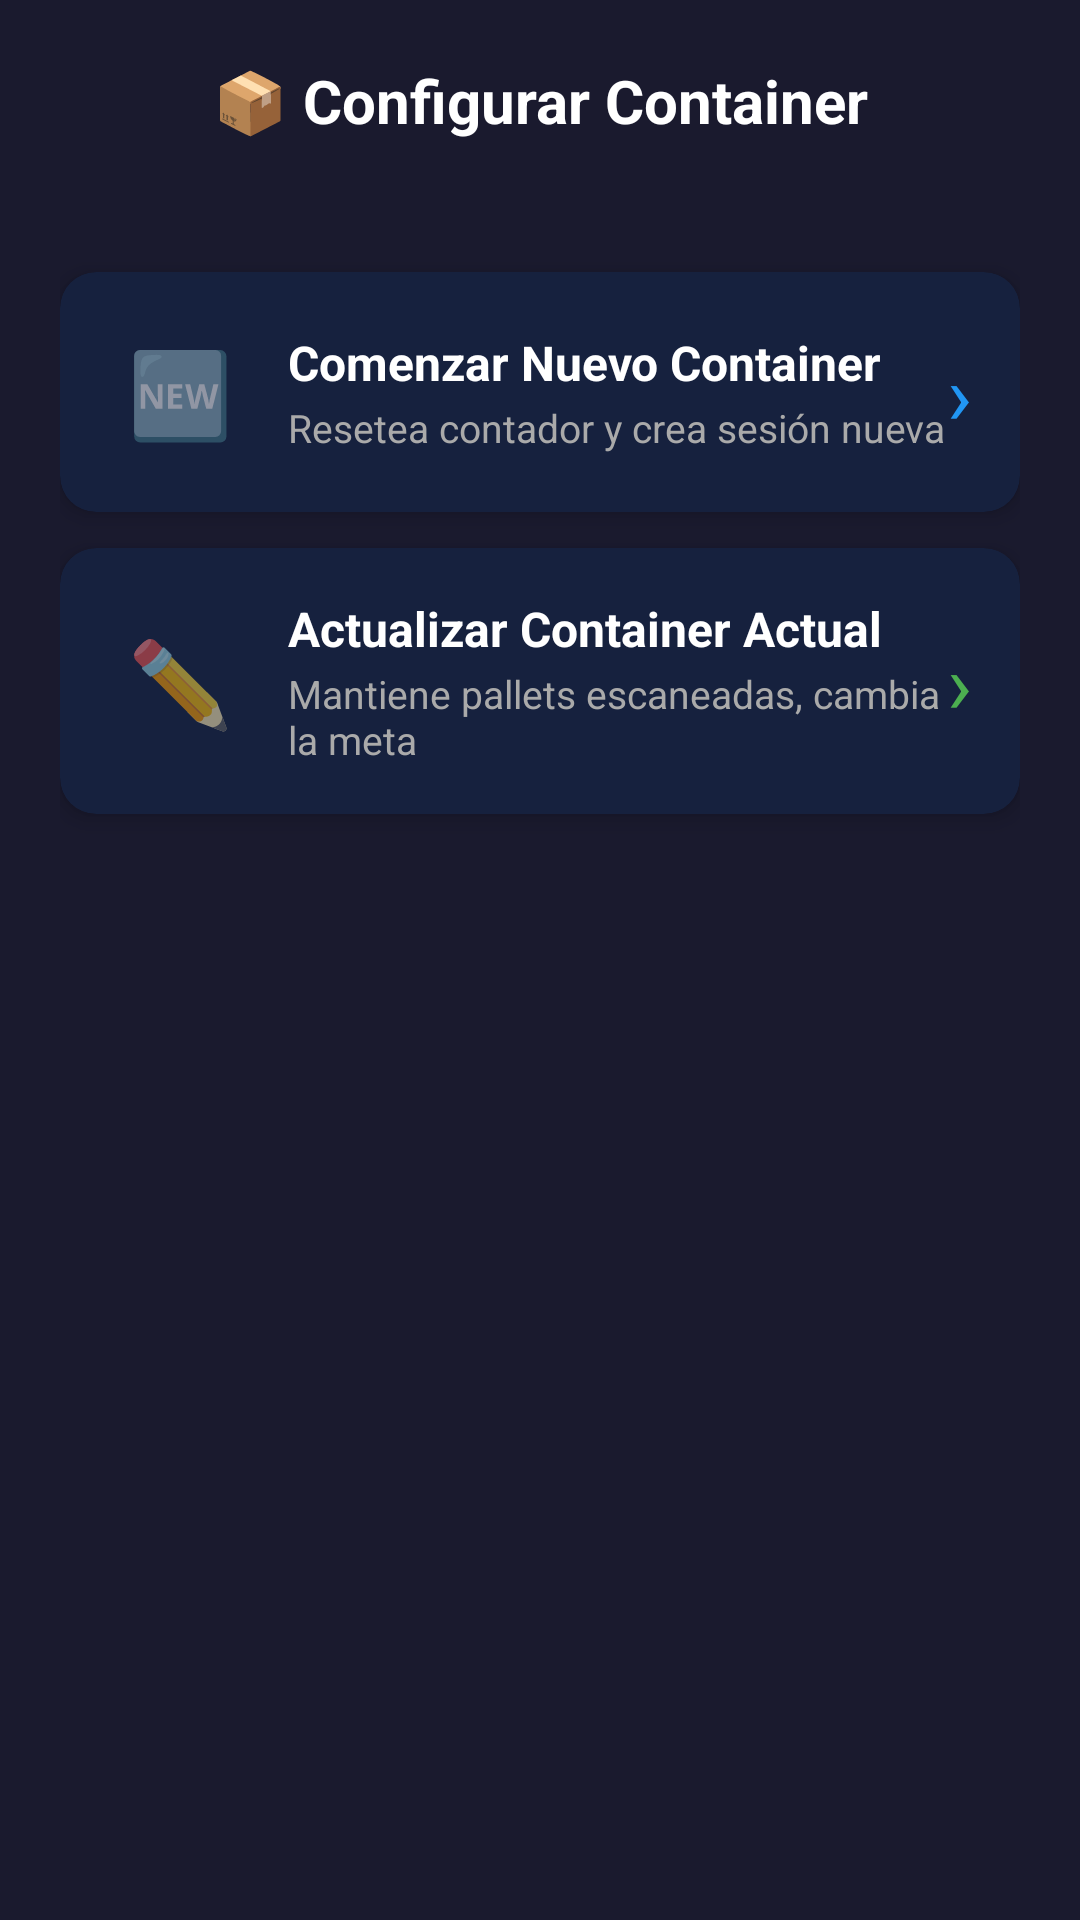

Write the Android layout XML for this screen, with the resource values it uses.
<!-- AndroidManifest.xml: application theme Theme.DiagnosticoDemo -->
<!-- res/layout/dialog_container_options.xml -->
<?xml version="1.0" encoding="utf-8"?>
<LinearLayout xmlns:android="http://schemas.android.com/apk/res/android"
    xmlns:app="http://schemas.android.com/apk/res-auto"
    android:orientation="vertical"
    android:layout_width="match_parent"
    android:layout_height="wrap_content"
    android:background="#1a1a2e"
    android:padding="20dp">

    
    <TextView
        android:layout_width="match_parent"
        android:layout_height="wrap_content"
        android:text="@string/dlg_cont_titulo"
        android:textColor="#FFFFFF"
        android:textSize="20sp"
        android:textStyle="bold"
        android:textAlignment="center"
        android:layout_marginBottom="6dp" />

    
    <TextView
        android:id="@+id/txt_container_info"
        android:layout_width="match_parent"
        android:layout_height="wrap_content"
        android:text=""
        android:textColor="#AAAAAA"
        android:textSize="13sp"
        android:textAlignment="center"
        android:layout_marginBottom="20dp" />

    
    <androidx.cardview.widget.CardView
        android:id="@+id/option_new_container"
        android:layout_width="match_parent"
        android:layout_height="wrap_content"
        android:layout_marginBottom="12dp"
        app:cardBackgroundColor="#16213e"
        app:cardCornerRadius="12dp"
        app:cardElevation="4dp"
        android:clickable="true"
        android:focusable="true"
        android:foreground="?attr/selectableItemBackground">

        <LinearLayout
            android:orientation="horizontal"
            android:layout_width="match_parent"
            android:layout_height="wrap_content"
            android:padding="16dp"
            android:gravity="center_vertical">

            <TextView
                android:layout_width="48dp"
                android:layout_height="48dp"
                android:text="🆕"
                android:textSize="28sp"
                android:gravity="center" />

            <LinearLayout
                android:orientation="vertical"
                android:layout_width="0dp"
                android:layout_height="wrap_content"
                android:layout_weight="1"
                android:paddingStart="12dp">

                <TextView
                    android:layout_width="match_parent"
                    android:layout_height="wrap_content"
                    android:text="@string/dlg_cont_nuevo_titulo"
                    android:textColor="#FFFFFF"
                    android:textSize="16sp"
                    android:textStyle="bold" />

                <TextView
                    android:layout_width="match_parent"
                    android:layout_height="wrap_content"
                    android:text="@string/dlg_cont_nuevo_desc"
                    android:textColor="#AAAAAA"
                    android:textSize="13sp"
                    android:paddingTop="2dp" />
            </LinearLayout>

            <TextView
                android:layout_width="wrap_content"
                android:layout_height="wrap_content"
                android:text="›"
                android:textColor="#2196F3"
                android:textSize="28sp" />
        </LinearLayout>
    </androidx.cardview.widget.CardView>

    
    <androidx.cardview.widget.CardView
        android:id="@+id/option_update_container"
        android:layout_width="match_parent"
        android:layout_height="wrap_content"
        android:layout_marginBottom="8dp"
        app:cardBackgroundColor="#16213e"
        app:cardCornerRadius="12dp"
        app:cardElevation="4dp"
        android:clickable="true"
        android:focusable="true"
        android:foreground="?attr/selectableItemBackground">

        <LinearLayout
            android:orientation="horizontal"
            android:layout_width="match_parent"
            android:layout_height="wrap_content"
            android:padding="16dp"
            android:gravity="center_vertical">

            <TextView
                android:layout_width="48dp"
                android:layout_height="48dp"
                android:text="✏️"
                android:textSize="28sp"
                android:gravity="center" />

            <LinearLayout
                android:orientation="vertical"
                android:layout_width="0dp"
                android:layout_height="wrap_content"
                android:layout_weight="1"
                android:paddingStart="12dp">

                <TextView
                    android:layout_width="match_parent"
                    android:layout_height="wrap_content"
                    android:text="@string/dlg_cont_actualizar_titulo"
                    android:textColor="#FFFFFF"
                    android:textSize="16sp"
                    android:textStyle="bold" />

                <TextView
                    android:id="@+id/txt_update_subtitle"
                    android:layout_width="match_parent"
                    android:layout_height="wrap_content"
                    android:text="@string/dlg_cont_actualizar_desc"
                    android:textColor="#AAAAAA"
                    android:textSize="13sp"
                    android:paddingTop="2dp" />
            </LinearLayout>

            <TextView
                android:layout_width="wrap_content"
                android:layout_height="wrap_content"
                android:text="›"
                android:textColor="#4CAF50"
                android:textSize="28sp" />
        </LinearLayout>
    </androidx.cardview.widget.CardView>

</LinearLayout>
<!-- resources referenced by this layout -->
<resources>
  <string name="dlg_cont_actualizar_desc">Mantiene pallets escaneadas, cambia la meta</string>
  <string name="dlg_cont_actualizar_titulo">Actualizar Container Actual</string>
  <string name="dlg_cont_nuevo_desc">Resetea contador y crea sesión nueva</string>
  <string name="dlg_cont_nuevo_titulo">Comenzar Nuevo Container</string>
  <string name="dlg_cont_titulo">📦 Configurar Container</string>
  <style name="Theme.DiagnosticoDemo" parent="Theme.MaterialComponents.DayNight.NoActionBar">
          <item name="colorPrimary">#2196F3</item>
          <item name="colorPrimaryVariant">#1565C0</item>
          <item name="colorOnPrimary">#FFFFFF</item>
          <item name="colorSecondary">#4CAF50</item>
          <item name="colorSecondaryVariant">#2E7D32</item>
          <item name="colorOnSecondary">#FFFFFF</item>
          <item name="android:statusBarColor">#0f3460</item>
          <item name="android:navigationBarColor">#1a1a2e</item>
      </style>
</resources>
